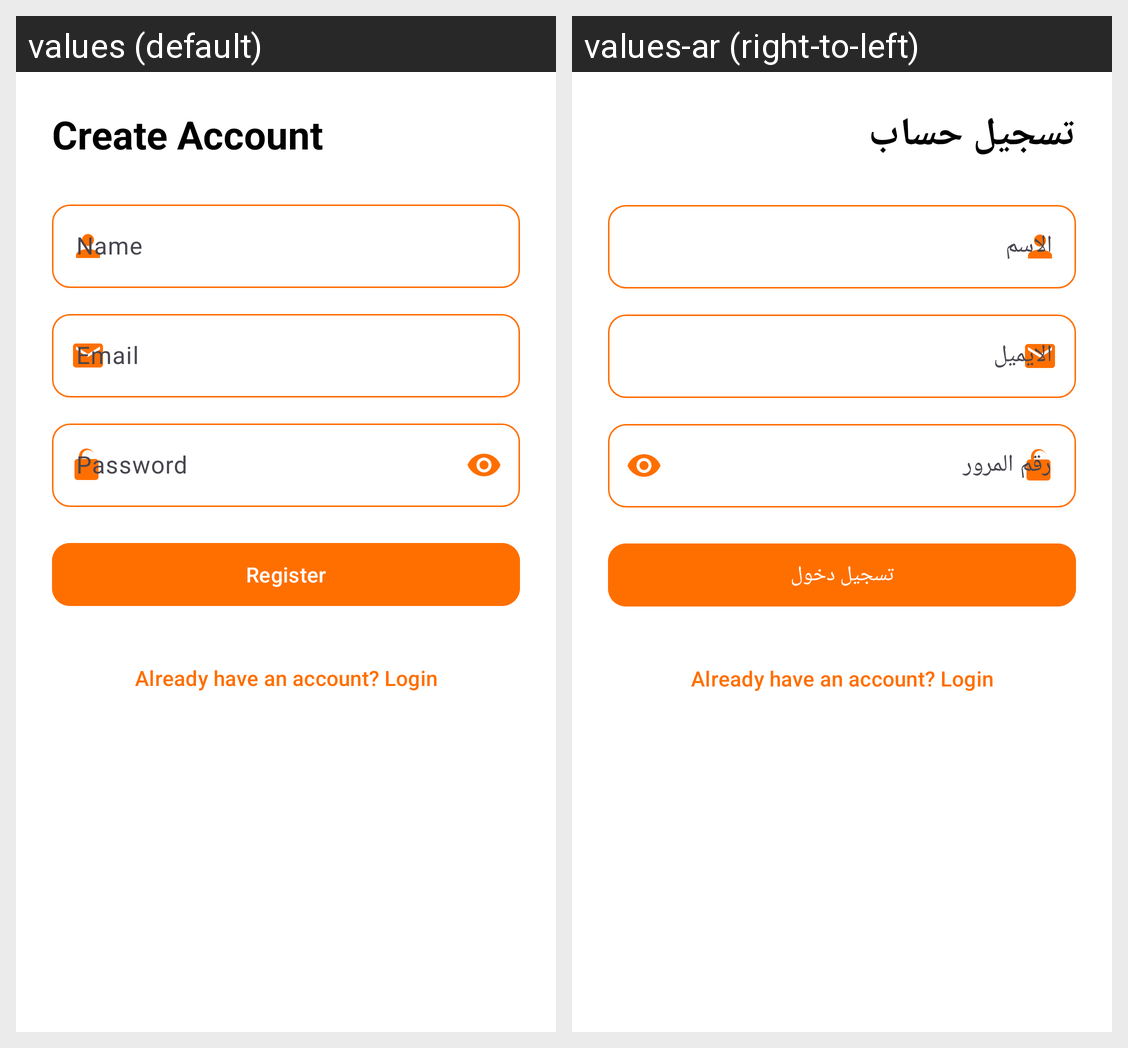

Here is an Android app screen in its default locale and in the app's own translations. Write out the translated-string differences for the strings that appear on this screen.
Android screen res/layout/activity_register.xml rendered under 2 locales, left to right: values (default), values-ar (right-to-left). Device: Nexus 5 (rendered at 1080×1920; each locale shown at half size, 540×960, under a caption strip naming it); theme Theme.MealsApp.
Strings drawn on this screen, with the default value and each locale's value (text and hints the layout hard-codes, and strings that could not be matched under every locale, appear in the picture but are not listed):

create_account
  values: Create Account
  values-ar: تسجيل حساب

email
  values: Email
  values-ar: الايميل

password
  values: Password
  values-ar: رقم المرور

register
  values: Register
  values-ar: تسجيل دخول
